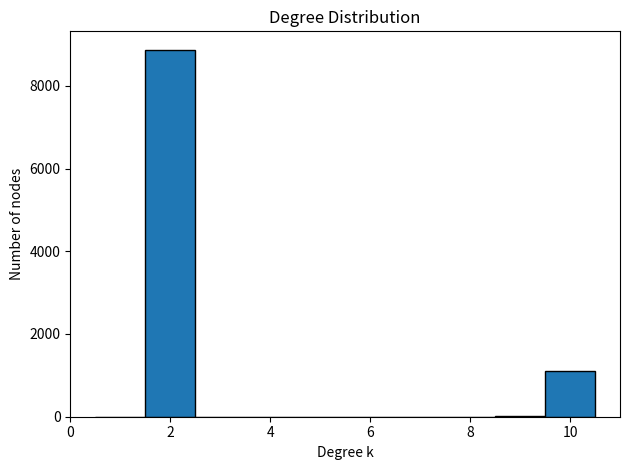

Write Python code to recreate this figure. (Note: this script raises an exception after producing the figure.)

import numpy as np
import networkx as nx
import matplotlib.pyplot as plt
import os
from scipy import sparse

# Use the analytic solution: 1125 nodes at degree 10, 8875 at degree 2
N = 10000
n10 = 1125
n2 = 8875

degree_sequence = [10]*n10 + [2]*n2
if sum(degree_sequence) % 2 != 0:
    degree_sequence[0] = 3  # adjust first node to degree 3 in order to make sum even
    # Now 1 node at degree 3, 1124 at 10, 8875-1=8874 at 2

degree_sequence = np.array(degree_sequence)
np.random.shuffle(degree_sequence)

G = nx.configuration_model(degree_sequence, seed=42)
G = nx.Graph(G)
G.remove_edges_from(nx.selfloop_edges(G))

k_list = [d for n, d in G.degree()]
mean_k = np.mean(k_list)
k_sq = np.mean(np.array(k_list)**2)
mean_excess_k = (k_sq - mean_k) / mean_k

deg_hist_path = os.path.join(os.getcwd(), 'output', 'degree-distribution.png')
plt.hist(k_list, bins=range(1, max(k_list) + 2), align='left', color='tab:blue', edgecolor='k')
plt.xlabel('Degree k')
plt.ylabel('Number of nodes')
plt.title('Degree Distribution')
plt.tight_layout()
plt.savefig(deg_hist_path)
plt.close()

# Save network
net_path = os.path.join(os.getcwd(), 'output', 'network.npz')
sparse.save_npz(net_path, nx.to_scipy_sparse_array(G))

GCC = max(nx.connected_components(G), key=len)
GCC_fraction = len(GCC) / N
try:
    assortativity = nx.degree_pearson_correlation_coefficient(G)
except Exception:
    assortativity = float('nan')
summary = {'mean_k': mean_k, 'mean_excess_k': mean_excess_k, 'n10': n10,
           'n2': n2, 'GCC_fraction': GCC_fraction, 'assortativity': assortativity,
           'net_path': net_path, 'deg_hist_path': deg_hist_path}
summary
